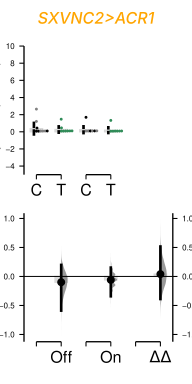

Source data for this figure (header and first rows):
, index, Genotype, Status, Light, Speed
0, 5, SXVNC2/w, Ctrl, Green Light Off, 0.2839
1, 6, SXVNC2/w, Ctrl, Green Light Off, 0.1539
2, 8, ACR1/w, Ctrl, Green Light Off, 2.648
3, 9, SXVNC2/w, Ctrl, Green Light Off, 0.4358
4, 10, ACR1/w, Ctrl, Green Light Off, 1.213
5, 11, SXVNC2/w, Ctrl, Green Light Off, 0.07122
6, 12, SXVNC2/w, Ctrl, Green Light Off, 0.1116
7, 13, ACR1/w, Ctrl, Green Light Off, 0.09005
8, 14, ACR1/w, Ctrl, Green Light Off, 0.1021
9, 15, SXVNC2/w, Ctrl, Green Light Off, 0.07407
10, 16, ACR1/w, Ctrl, Green Light Off, 0.0838
11, 17, SXVNC2/w, Ctrl, Green Light Off, 0.09488
12, 18, ACR1/w, Ctrl, Green Light Off, 0.1376
13, 19, SXVNC2/w, Ctrl, Green Light Off, 0.09978
14, 24, ACR1/w, Ctrl, Green Light Off, 0.08526
15, 29, ACR1/w, Ctrl, Green Light Off, 0.1453
16, 0, SXVNC2>ACR1, Test, Green Light Off, 0.1001
17, 1, SXVNC2>ACR1, Test, Green Light Off, 0.1044
18, 2, SXVNC2>ACR1, Test, Green Light Off, 0.1547
19, 3, SXVNC2>ACR1, Test, Green Light Off, 0.08928
20, 4, SXVNC2>ACR1, Test, Green Light Off, 0.1749
21, 7, SXVNC2>ACR1, Test, Green Light Off, 0.1199
22, 20, SXVNC2>ACR1, Test, Green Light Off, 0.4547
23, 21, SXVNC2>ACR1, Test, Green Light Off, 0.1724
24, 22, SXVNC2>ACR1, Test, Green Light Off, 0.406
25, 23, SXVNC2>ACR1, Test, Green Light Off, 0.08159
26, 25, SXVNC2>ACR1, Test, Green Light Off, 0.07848
27, 26, SXVNC2>ACR1, Test, Green Light Off, 0.09537
28, 27, SXVNC2>ACR1, Test, Green Light Off, 1.469
29, 28, SXVNC2>ACR1, Test, Green Light Off, 0.2093
30, 38, ACR1/w, Ctrl, Green Light On, 0.1077
31, 40, SXVNC2/w, Ctrl, Green Light On, 0.1191
32, 41, SXVNC2/w, Ctrl, Green Light On, 0.1009
33, 42, SXVNC2/w, Ctrl, Green Light On, 0.09642
34, 43, SXVNC2/w, Ctrl, Green Light On, 0.1247
35, 44, ACR1/w, Ctrl, Green Light On, 0.1271
36, 45, SXVNC2/w, Ctrl, Green Light On, 0.1927
37, 46, ACR1/w, Ctrl, Green Light On, 0.2556
38, 47, ACR1/w, Ctrl, Green Light On, 0.1088
39, 49, SXVNC2/w, Ctrl, Green Light On, 0.2634
40, 50, ACR1/w, Ctrl, Green Light On, 0.1005
41, 51, SXVNC2/w, Ctrl, Green Light On, 1.689
42, 52, SXVNC2/w, Ctrl, Green Light On, 0.3311
43, 53, ACR1/w, Ctrl, Green Light On, 0.09554
44, 58, ACR1/w, Ctrl, Green Light On, 0.1225
45, 59, ACR1/w, Ctrl, Green Light On, 0.09323
46, 30, SXVNC2>ACR1, Test, Green Light On, 0.08211
47, 31, SXVNC2>ACR1, Test, Green Light On, 0.1154
48, 32, SXVNC2>ACR1, Test, Green Light On, 0.1378
49, 33, SXVNC2>ACR1, Test, Green Light On, 1.329
50, 34, SXVNC2>ACR1, Test, Green Light On, 0.06871
51, 35, SXVNC2>ACR1, Test, Green Light On, 0.1095
52, 36, SXVNC2>ACR1, Test, Green Light On, 0.1132
53, 37, SXVNC2>ACR1, Test, Green Light On, 0.09946
54, 39, SXVNC2>ACR1, Test, Green Light On, 0.08406
55, 48, SXVNC2>ACR1, Test, Green Light On, 0.06689
56, 54, SXVNC2>ACR1, Test, Green Light On, 0.09643
57, 55, SXVNC2>ACR1, Test, Green Light On, 0.08109
58, 56, SXVNC2>ACR1, Test, Green Light On, 0.1299
59, 57, SXVNC2>ACR1, Test, Green Light On, 0.09226
